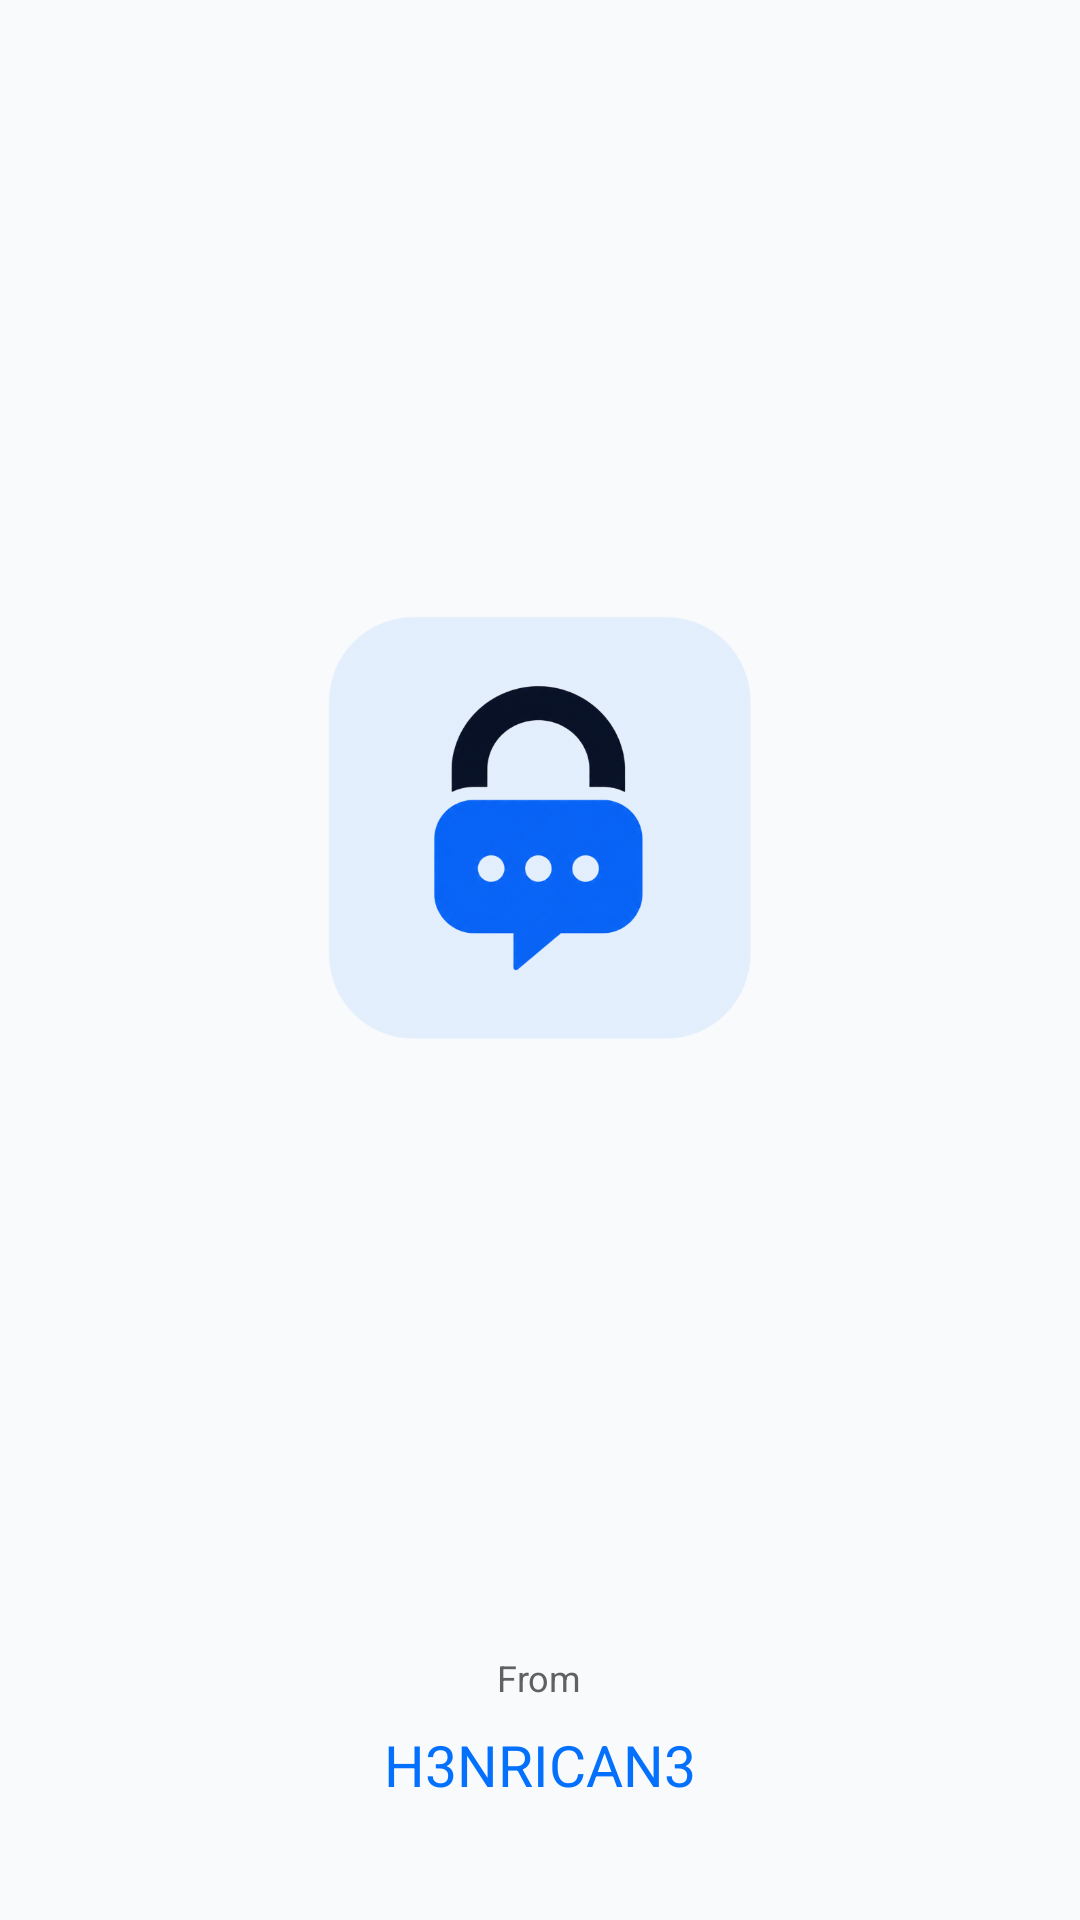

Write the Android layout XML for this screen, with the resource values it uses.
<!-- AndroidManifest.xml: application theme AppTheme -->
<!-- res/layout/splash.xml -->
<LinearLayout
	xmlns:android="http://schemas.android.com/apk/res/android"
	xmlns:app="http://schemas.android.com/apk/res-auto"
	xmlns:tools="http://schemas.android.com/tools"
	android:layout_width="match_parent"
	android:layout_height="match_parent"
	android:orientation="vertical">
	<LinearLayout
		android:id="@+id/linear1"
		android:layout_width="match_parent"
		android:layout_height="match_parent"
		android:padding="8dp"
		android:gravity="center_horizontal|center_vertical"
		android:orientation="vertical">
		<LinearLayout
			android:id="@+id/linear2"
			android:layout_width="match_parent"
			android:layout_height="wrap_content"
			android:padding="8dp"
			android:orientation="horizontal"
			android:layout_weight="1" />
		<ImageView
			android:id="@+id/logo"
			android:layout_width="wrap_content"
			android:layout_height="145dp"
			android:layout_marginBottom="15dp"
			android:src="@drawable/logo_3"
			android:scaleType="fitCenter" />
		<LinearLayout
			android:id="@+id/linear3"
			android:layout_width="match_parent"
			android:layout_height="wrap_content"
			android:padding="8dp"
			android:gravity="center_horizontal|bottom"
			android:orientation="vertical"
			android:layout_weight="1">
			<TextView
				android:id="@+id/textview1"
				android:layout_width="wrap_content"
				android:layout_height="wrap_content"
				android:text="From"
				android:textSize="12sp"
				android:textColor="#616161" />
			<TextView
				android:id="@+id/textview2"
				android:layout_width="wrap_content"
				android:layout_height="wrap_content"
				android:layout_marginBottom="15dp"
				android:padding="8dp"
				android:text="H3NRICAN3"
				android:textSize="19sp"
				android:textColor="#0371FD" />
		</LinearLayout>
	</LinearLayout>
</LinearLayout>
<!-- resources referenced by this layout -->
<resources>
  <!-- drawable logo_3: png bitmap (drawable, 253370 bytes) -->
  <style name="AppTheme" parent="Theme.MaterialComponents.DayNight.NoActionBar">
  		<item name="android:windowContentTransitions">true</item>
  		<item name="android:windowBackground">@color/app_background</item>
  		<item name="colorOnPrimary">@android:color/white</item>
  		<item name="colorPrimary">@color/colorPrimary</item>
  		<item name="colorPrimaryDark">@color/colorPrimaryDark</item>
  		<item name="colorAccent">@color/colorAccent</item>
  		<item name="colorControlHighlight">@color/colorControlHighlight</item>
  		<item name="colorControlNormal">@color/colorControlNormal</item>
  	</style>
  <color name="app_background">#F8FAFC</color>
  <color name="colorPrimary">#05B859</color>
  <color name="colorPrimaryDark">#048741</color>
  <color name="colorAccent">#00E676</color>
  <color name="colorControlHighlight">#1E293B</color>
  <color name="colorControlNormal">#05B859</color>
</resources>
